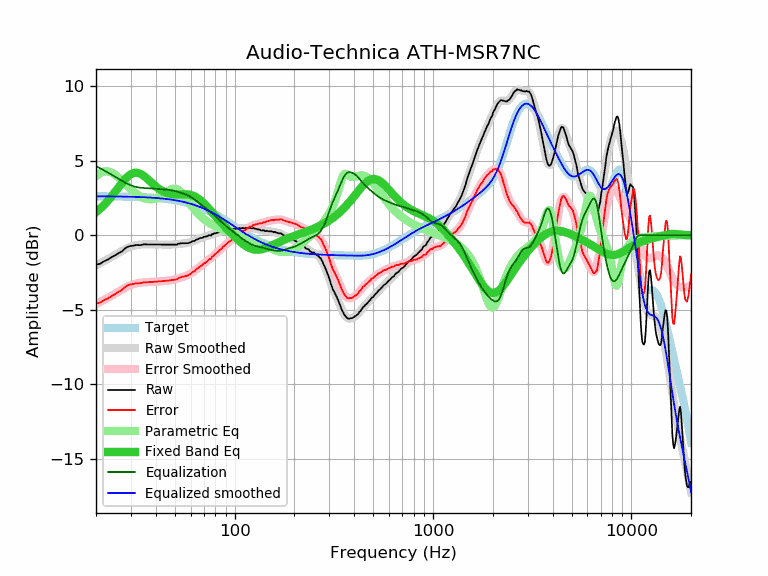

Data behind this chart, as committed beside it:
frequency, raw, error, smoothed, error_smoothed, equalization, parametric_eq, equalized_raw, equalized_smoothed, target
20, -1.98, -4.59, -2.02, -4.63, 4.63, 1.54, 2.65, 2.61, 2.61
21, -1.91, -4.52, -1.88, -4.48, 4.48, 1.78, 2.57, 2.61, 2.61
22, -1.74, -4.34, -1.73, -4.34, 4.34, 2.04, 2.60, 2.60, 2.60
23, -1.63, -4.23, -1.59, -4.19, 4.19, 2.32, 2.56, 2.60, 2.60
24, -1.47, -4.07, -1.45, -4.05, 4.05, 2.61, 2.58, 2.60, 2.60
25, -1.35, -3.95, -1.32, -3.91, 3.91, 2.92, 2.56, 2.60, 2.60
26, -1.20, -3.79, -1.18, -3.78, 3.78, 3.22, 2.58, 2.59, 2.59
27, -1.09, -3.68, -1.06, -3.65, 3.65, 3.50, 2.56, 2.59, 2.59
28, -0.89, -3.47, -0.94, -3.53, 3.53, 3.75, 2.64, 2.58, 2.58
29, -0.77, -3.35, -0.84, -3.42, 3.42, 3.95, 2.65, 2.58, 2.58
30, -0.72, -3.30, -0.76, -3.34, 3.34, 4.09, 2.62, 2.58, 2.58
31, -0.70, -3.27, -0.70, -3.27, 3.27, 4.17, 2.57, 2.57, 2.57
32, -0.65, -3.21, -0.66, -3.23, 3.23, 4.19, 2.58, 2.56, 2.56
33, -0.67, -3.23, -0.64, -3.19, 3.19, 4.15, 2.52, 2.56, 2.56
34, -0.65, -3.20, -0.62, -3.17, 3.17, 4.06, 2.52, 2.55, 2.55
35, -0.61, -3.15, -0.62, -3.16, 3.16, 3.95, 2.55, 2.54, 2.54
36, -0.62, -3.16, -0.61, -3.15, 3.15, 3.82, 2.53, 2.54, 2.54
37, -0.62, -3.15, -0.61, -3.14, 3.14, 3.67, 2.52, 2.53, 2.53
38, -0.62, -3.14, -0.62, -3.13, 3.13, 3.53, 2.51, 2.52, 2.52
39, -0.62, -3.13, -0.62, -3.13, 3.13, 3.40, 2.51, 2.51, 2.51
40, -0.62, -3.12, -0.62, -3.12, 3.12, 3.28, 2.50, 2.50, 2.50
41, -0.62, -3.11, -0.62, -3.11, 3.11, 3.16, 2.49, 2.49, 2.49
42, -0.62, -3.09, -0.62, -3.10, 3.10, 3.07, 2.48, 2.47, 2.47
43, -0.63, -3.09, -0.63, -3.09, 3.09, 2.98, 2.46, 2.46, 2.46
44, -0.63, -3.08, -0.63, -3.08, 3.08, 2.91, 2.45, 2.45, 2.45
45, -0.63, -3.06, -0.63, -3.06, 3.06, 2.86, 2.43, 2.43, 2.43
46, -0.63, -3.05, -0.63, -3.05, 3.05, 2.81, 2.42, 2.42, 2.42
47, -0.63, -3.03, -0.63, -3.03, 3.03, 2.78, 2.40, 2.40, 2.40
48, -0.63, -3.01, -0.63, -3.01, 3.01, 2.76, 2.38, 2.38, 2.38
49, -0.63, -3.00, -0.62, -2.99, 2.99, 2.74, 2.36, 2.37, 2.37
50, -0.63, -2.98, -0.61, -2.96, 2.96, 2.73, 2.33, 2.35, 2.35
51, -0.64, -2.97, -0.60, -2.93, 2.93, 2.73, 2.29, 2.33, 2.33
52, -0.57, -2.88, -0.59, -2.90, 2.90, 2.73, 2.33, 2.31, 2.31
53, -0.56, -2.84, -0.58, -2.86, 2.86, 2.74, 2.30, 2.28, 2.28
54, -0.54, -2.80, -0.57, -2.83, 2.83, 2.74, 2.29, 2.26, 2.26
55, -0.54, -2.78, -0.56, -2.79, 2.79, 2.74, 2.25, 2.24, 2.24
56, -0.54, -2.75, -0.54, -2.76, 2.76, 2.75, 2.22, 2.21, 2.21
57, -0.54, -2.73, -0.53, -2.72, 2.72, 2.74, 2.18, 2.19, 2.19
58, -0.54, -2.70, -0.51, -2.67, 2.67, 2.74, 2.13, 2.16, 2.16
59, -0.51, -2.65, -0.49, -2.62, 2.62, 2.72, 2.11, 2.14, 2.14
60, -0.47, -2.58, -0.46, -2.57, 2.57, 2.70, 2.10, 2.11, 2.11
61, -0.42, -2.50, -0.43, -2.51, 2.51, 2.67, 2.09, 2.08, 2.08
62, -0.39, -2.44, -0.40, -2.44, 2.44, 2.64, 2.05, 2.05, 2.05
63, -0.38, -2.40, -0.36, -2.37, 2.37, 2.60, 1.99, 2.02, 2.02
64, -0.30, -2.29, -0.32, -2.30, 2.30, 2.55, 2.00, 1.99, 1.99
65, -0.27, -2.22, -0.28, -2.23, 2.23, 2.49, 1.96, 1.95, 1.95
66, -0.24, -2.16, -0.24, -2.16, 2.16, 2.43, 1.92, 1.92, 1.92
67, -0.19, -2.08, -0.21, -2.10, 2.10, 2.36, 1.91, 1.89, 1.89
68, -0.19, -2.04, -0.18, -2.03, 2.03, 2.29, 1.84, 1.85, 1.85
69, -0.16, -1.98, -0.15, -1.97, 1.97, 2.21, 1.81, 1.82, 1.82
70, -0.10, -1.88, -0.13, -1.91, 1.91, 2.13, 1.81, 1.78, 1.78
71, -0.12, -1.86, -0.10, -1.85, 1.85, 2.05, 1.72, 1.74, 1.74
72, -0.07, -1.78, -0.08, -1.78, 1.78, 1.96, 1.71, 1.71, 1.71
73, -0.07, -1.74, -0.05, -1.72, 1.72, 1.87, 1.65, 1.67, 1.67
74, -0.00, -1.63, -0.03, -1.66, 1.66, 1.79, 1.66, 1.63, 1.63
75, -0.00, -1.59, -0.00, -1.59, 1.59, 1.70, 1.59, 1.59, 1.59
76, -0.03, -1.58, 0.03, -1.53, 1.53, 1.62, 1.50, 1.55, 1.55
77, 0.08, -1.43, 0.05, -1.46, 1.46, 1.53, 1.54, 1.51, 1.51
78, 0.07, -1.40, 0.08, -1.39, 1.39, 1.44, 1.46, 1.47, 1.47
79, 0.14, -1.29, 0.11, -1.33, 1.33, 1.36, 1.47, 1.43, 1.43
... 553 more rows
